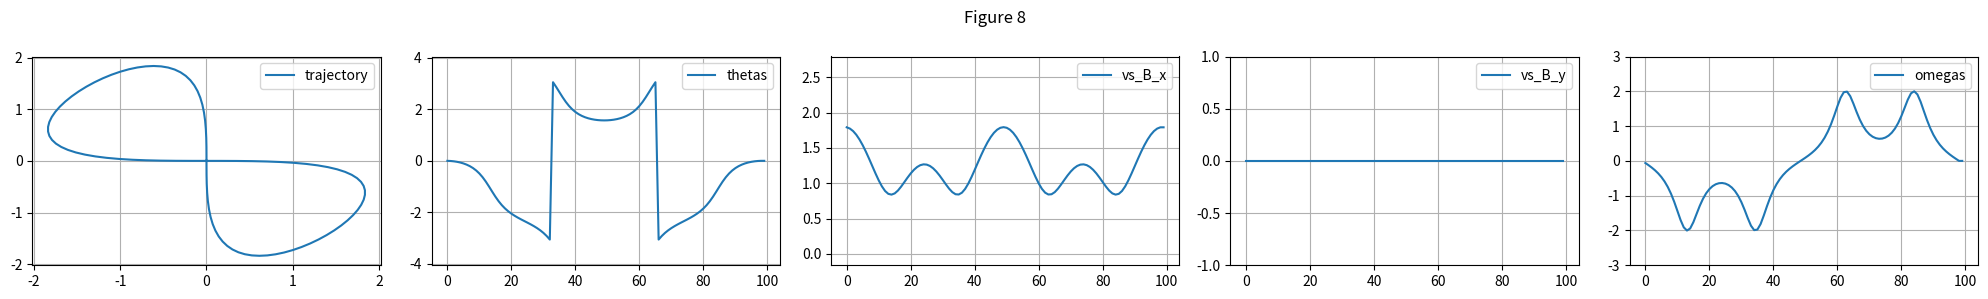

Python code for this plot: (Note: this script raises an exception after producing the figure.)
import math
import numpy as np
import matplotlib.pyplot as plt

def wrap_circular_value(input_value):
    return (input_value + np.pi) % (2*np.pi) - np.pi

def compute_fig8_simple(period, length, current_time, initial_state_I):
    t = current_time
    omega = 2 * np.pi / period
    x = length * np.sin(omega * t)
    y = length/2  * np.sin(2 * omega * t)
    z = 0.0
    vel_x = length * omega * np.cos(omega * t)
    vel_y = length * omega * np.cos(2 * omega * t)
    vel_z = 0.0

    fig_8_start_heading = initial_state_I[2] - np.pi/4
    R = np.array([[np.cos(fig_8_start_heading), -np.sin(fig_8_start_heading)],
                [np.sin(fig_8_start_heading), np.cos(fig_8_start_heading)]])
    x, y = R @ np.array([x, y]) + initial_state_I[0:2]
    vel_x, vel_y = R @ np.array([vel_x, vel_y])
    return x, y, z, vel_x, vel_y, vel_z

def compute_circle_start_on_circle(angle, dt, v_desired, initial_state_I):
    R = 2.2
    omega = v_desired / R
    angle = angle + dt * omega

    x0, y0, th0 = initial_state_I[0], initial_state_I[1], initial_state_I[2]
    x = x0 - R * math.sin(th0) + R * math.sin((angle + th0))
    y = y0 + R * math.cos(th0) - R * math.cos((angle + th0))
    z = 0.0
    x_dot = R * math.cos(angle + th0) * omega
    y_dot = R * math.sin(angle + th0) * omega
    z_dot = 0.0

    return x, y, z, x_dot, y_dot, z_dot, angle


def plot_states(traj: np.ndarray, title='Title'):
    # Plot traj.
    nb_cols = 5
    nb_rows = 1
    fig, ax = plt.subplots(nb_rows, nb_cols, figsize=(20, 3))
    plt.suptitle(title)

    ax[0].plot(traj[:, 0], traj[:, 1], label='trajectory')
    ax[1].plot(traj[:, 2], label='thetas')
    ax[1].set_ylim(min(traj[:, 2]) - 1, max(traj[:, 2]) + 1)

    ax[2].plot(traj[:, 3], label='vs_B_x')
    ax[2].set_ylim(min(traj[:, 3]) - 1, max(traj[:, 3]) + 1)
    ax[3].plot(traj[:, 4], label='vs_B_y')
    ax[3].set_ylim(min(traj[:, 4]) - 1, max(traj[:, 4]) + 1)

    ax[4].plot(traj[:, 5], label='omegas')
    ax[4].set_ylim(min(traj[:, 5]) - 1, max(traj[:, 5]) + 1)

    for i in range(nb_cols):
        ax[i].legend(loc='upper right')
        ax[i].grid()
    plt.tight_layout()

    return fig, ax

def transform_traj(traj_states):
    traj_states_new_frame = np.zeros((N, 6))
    px_I = traj_states[:, 0]
    py_I = traj_states[:, 1]
    vx_I = np.diff(px_I) / dt
    vx_I = np.append(vx_I, vx_I[-1])
    vy_I = np.diff(py_I) / dt
    vy_I = np.append(vy_I, vy_I[-1])
    theta = np.arctan2(vy_I, vx_I)
    omega = wrap_circular_value(np.diff(theta) / dt)
    omega = np.append(omega, omega[-1])
    vx_B = vx_I * np.cos(theta) + vy_I * np.sin(theta)
    vy_B = -vx_I * np.sin(theta) + vy_I * np.cos(theta)

    traj_states_new_frame[:, 0] = px_I
    traj_states_new_frame[:, 1] = py_I
    traj_states_new_frame[:, 2] = theta
    traj_states_new_frame[:, 3] = vx_B
    traj_states_new_frame[:, 4] = vy_B
    traj_states_new_frame[:, 5] = omega
    return traj_states_new_frame

# Add parser.
NAME_TRAJ = 'fig8_simple'

if NAME_TRAJ == 'fig8_simple':
    period = 10.0
    length = 2.0
    N = 100
    dt = period / N
    t = np.linspace(0, period, N)
    
    initial_state_I = np.array([0.0, 0.0, 0.0])
    traj_states = np.zeros((N, 6))
    for i in range(N):
        current_time = t[i]
        x, y, z, x_dot, y_dot, z_dot = compute_fig8_simple(period, length, current_time, initial_state_I)
        traj_states[i] = np.array([x, y, z, x_dot, y_dot, z_dot])

    traj_states_new_frame = transform_traj(traj_states)
    fig, ax = plot_states(traj_states_new_frame, title='Figure 8')
    
if NAME_TRAJ == 'circle_start_on_circle':
    angle = 0.0
    END_TIME = 12.0 # seconds
    dt = 0.01
    N = int(END_TIME / dt)
    v_desired = 2.0
    initial_state_I = np.array([0.0, 0.0, 0.0])
    traj_states = np.zeros((N, 6))
    for i in range(N):
        x, y, z, x_dot, y_dot, z_dot, angle = compute_circle_start_on_circle(angle, dt, v_desired, initial_state_I)
        traj_states[i] = np.array([x, y, z, x_dot, y_dot, z_dot])
        
    traj_states_new_frame = transform_traj(traj_states)
    fig, ax = plot_states(traj_states_new_frame, title='Circle')    
    folder_trajectories = 'solutions/trajectories/'
    
plt.savefig('solutions/trajectories/' + NAME_TRAJ + '.pdf')

        
